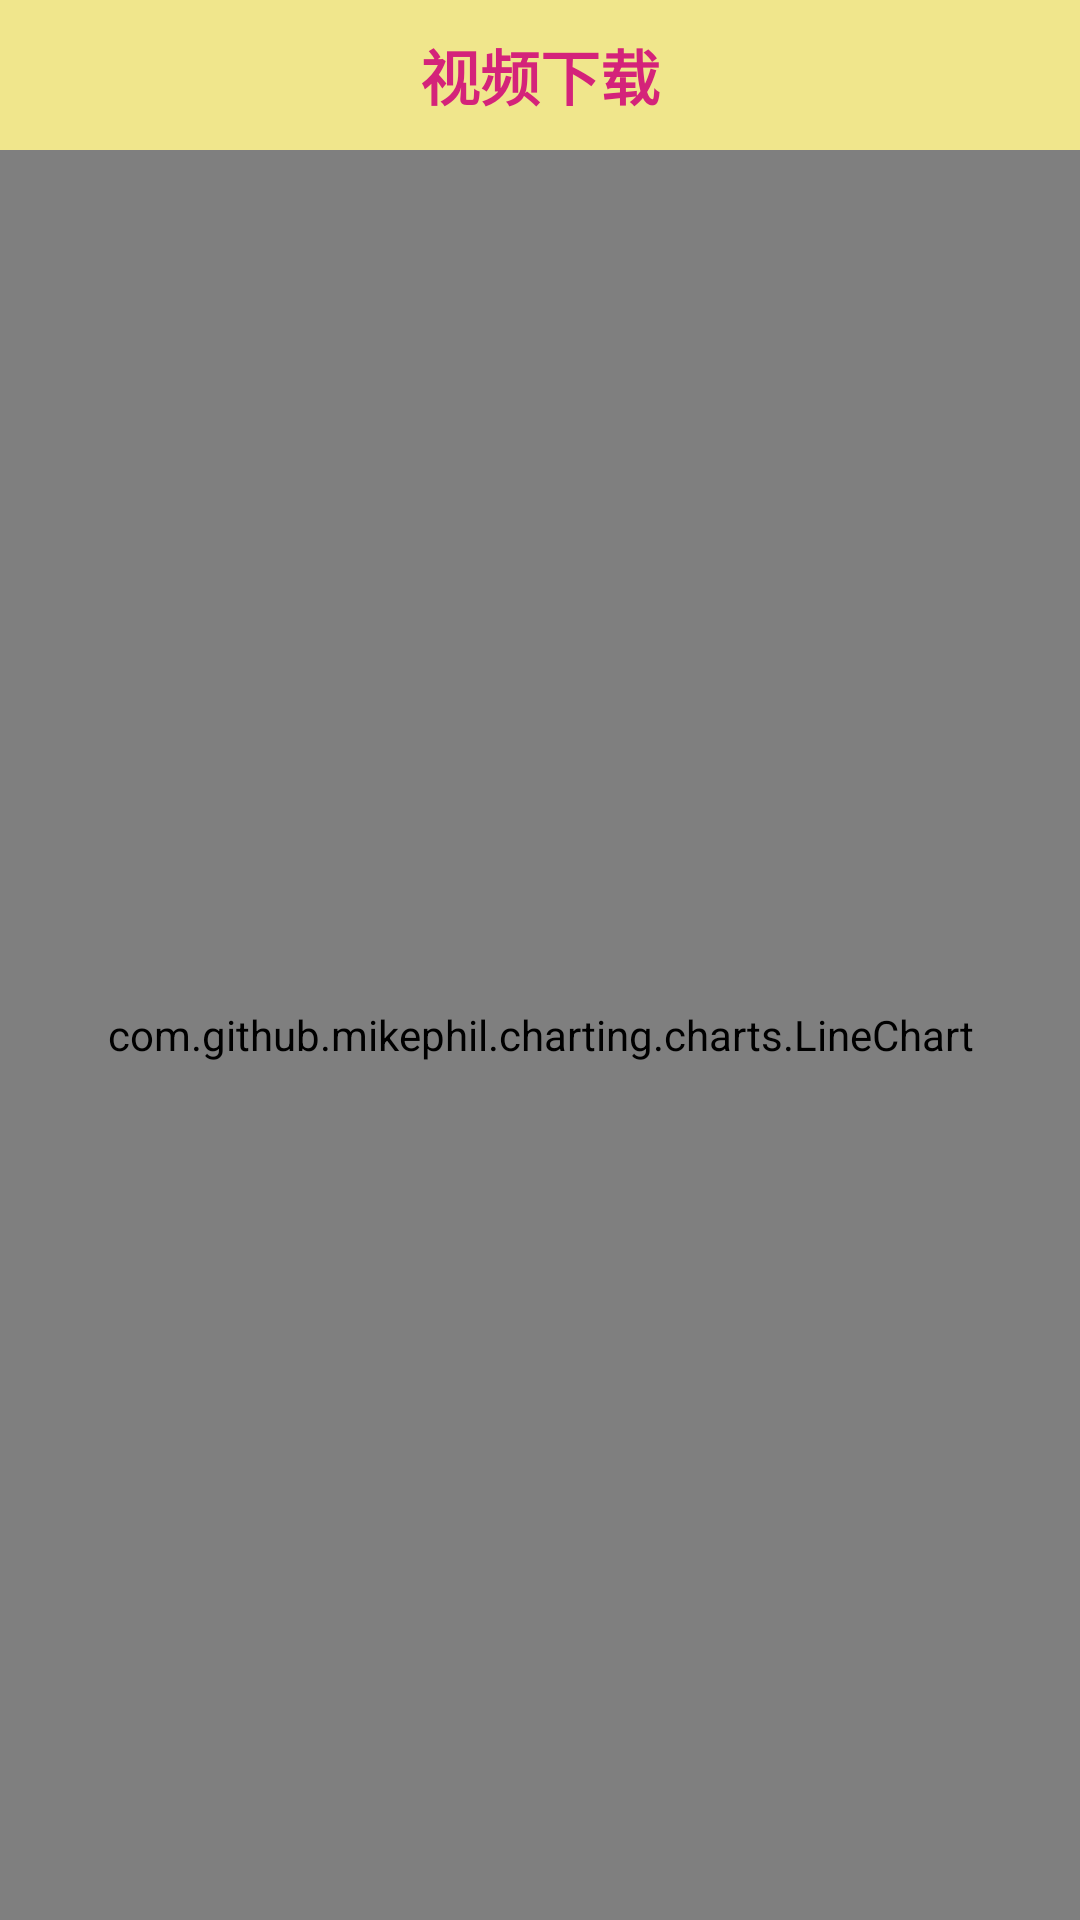

Here is an Android app screen rendered from its layout file. Give the layout XML and the strings, colors and styles it references.
<!-- AndroidManifest.xml: application theme statusBar -->
<!-- res/layout/activity_luck_linechart.xml -->
<?xml version="1.0" encoding="utf-8"?>
<LinearLayout xmlns:android="http://schemas.android.com/apk/res/android"
    xmlns:app="http://schemas.android.com/apk/res-auto"
    xmlns:tools="http://schemas.android.com/tools"
    android:layout_width="match_parent"
    android:layout_height="match_parent"
    android:orientation="vertical"
    android:background="@color/bgyellow">
    <include layout="@layout/title_layout"/>

    <com.github.mikephil.charting.charts.LineChart
        android:id="@+id/lineChart"
        android:layout_width="match_parent"
        android:layout_height="456dp"
        android:layout_weight="0.8" />

    


</LinearLayout>
<!-- res/layout/title_layout.xml (included above) -->
<?xml version="1.0" encoding="utf-8"?>
<RelativeLayout xmlns:android="http://schemas.android.com/apk/res/android"
    android:layout_width="match_parent"
    android:layout_height="50dp"
    android:background="@color/lightyellow">
    <TextView
        android:id="@+id/title_tv"
        android:layout_width="wrap_content"
        android:layout_height="wrap_content"
        android:text="视频下载"
        android:textStyle="bold"
        android:textSize="20sp"
        android:layout_centerInParent="true"
        android:textColor="@color/pink"/>

    <ImageView
        android:id="@+id/title_iv_back"
        android:layout_width="wrap_content"
        android:layout_height="wrap_content"
        android:src="@mipmap/back"
        android:layout_centerVertical="true"
        android:layout_marginLeft="10dp"/>

</RelativeLayout>
<!-- resources referenced by this layout -->
<resources>
  <color name="bgyellow">#eee9bf</color>
  <color name="lightyellow">#F0E68C</color>
  <color name="pink">#d4237a</color>
  <style name="statusBar" parent="AppTheme" />
  <style name="AppTheme" parent="Theme.AppCompat.Light.NoActionBar">
          
          <item name="colorPrimary">@color/colorPrimary</item>
          <item name="colorPrimaryDark">@color/colorPrimaryDark</item>
          <item name="colorAccent">@color/colorAccent</item>
      </style>
  <color name="colorPrimary">#6200EE</color>
  <color name="colorPrimaryDark">#3700B3</color>
  <color name="colorAccent">#03DAC5</color>
</resources>
